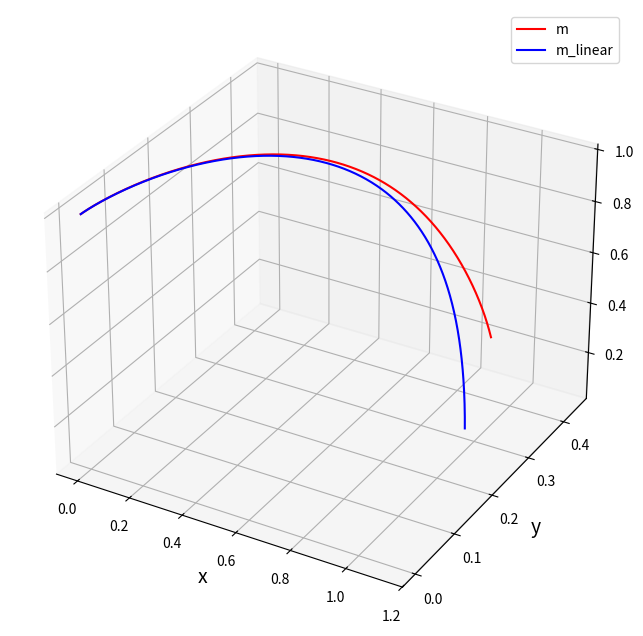
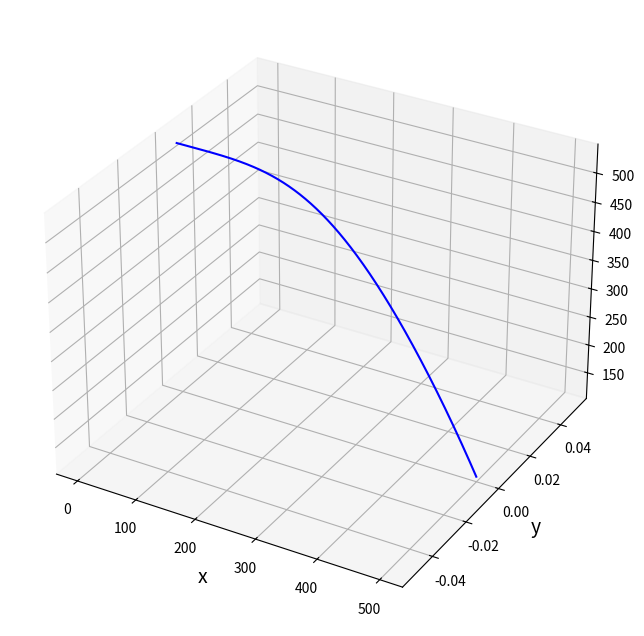

Generate these figures, in order, with matplotlib:
import numpy as np
import matplotlib.pyplot as plt
from mpl_toolkits.mplot3d import Axes3D


#gamma = 1.76e11
gamma = 1.76e7
alpha = 0.01


def LLG(S:np.array, B:np.array, alpha:float) -> np.array:
    g = gamma / (1e0 - alpha**2)
    BxS = np.cross(B, S)
    s = - g*BxS - g*alpha*np.cross(S, BxS)
    return s

def LLGlinear(t:float, K:float, B0:float):
    g = gamma
    x = B0/K * (t-np.sin(g*K*t)/(g*K))
    y = B0/(K*K*g)*(1-np.cos(g*K*t))
    return np.array([x,y,np.sqrt(1-x**2-y**2)])



def Line(S:float, B:np.array, n_x:float, n_y:float):
    g = gamma / (1e0 + alpha**2)
    dn_x = g * (-alpha*S*B[0] + S*B[1] + alpha*B[2]*n_x - B[2]*n_y)
    dn_y = g * (-S*B[0] - alpha*S*B[1] + B[2]*n_x + alpha*B[2]*n_y)
    return dn_x, dn_y


def RungeKutta1(S:np.array, B:np.array, alpha:float, dt:float) -> np.array:
    s1 = LLG(S, B, alpha)
    s2 = LLG(S + dt*s1/2, B, alpha)
    s3 = LLG(S + dt*s2/2, B, alpha)
    s4 = LLG(S + dt*s3, B, alpha)

    s = S + dt/6 * (s1 + 2*s2 + 2*s3 + s4)

    return s


def RungeKutta2(S:float, B:np.array, n_x:float, n_y:float, dt:float):
    dn_x1, dn_y1 = Line(S, B, n_x, n_y)
    dn_x2, dn_y2 = Line(S, B, n_x + dt*dn_x1/2, n_y + dt*dn_y1/2)
    dn_x3, dn_y3 = Line(S, B, n_x + dt*dn_x2/2, n_y + dt*dn_y2/2)
    dn_x4, dn_y4 = Line(S, B, n_x + dt*dn_x3, n_y + dt*dn_y3)

    dn_x = n_x + dt/6 * (dn_x1 + 2*dn_x2 + 2*dn_x3 + dn_x4)
    dn_y = n_y + dt/6 * (dn_y1 + 2*dn_y2 + 2*dn_y3 + dn_y4)

    return dn_x, dn_y


def main():
    t0 = 0e0
    t1 = 5e-10
    dH = 500
    B0 = dH/t1
    dt = 5e-13
    n = int(t1/dt)
    K = 540

    s = np.empty((n,3))
    B = np.empty((n,3))
    n_x = np.empty(n)
    n_y = np.empty(n)
    analytic = np.empty((n, 3))

    s[0] = np.array([0, 0, 1e0])
    analytic[0] = s[0]
    B[0] = np.array([0, 0, K])
#    n_x[0] = s[0,0]
#    n_y[0] = s[0,1]
    H = np.array([0e0, 0e0, 0e0])

    for i in np.arange(1,n):
        H += np.array([dH/n, 0e0, 0e0])
        B[i] = np.array([0e0, 0e0, K*s[i-1,2]]) + H
        s[i] = RungeKutta1(s[i-1], B[i-1], alpha, dt)
#        n_x[i], n_y[i] = RungeKutta2(s[0,2], B[i-1], n_x[i-1], n_y[i-1], dt)
        analytic[i] = LLGlinear(i*dt, K, B0)

    fig = plt.figure(figsize = (8, 8))
    ax = fig.add_subplot(111, projection='3d')
    ax.set_xlabel("x", size = 14)
    ax.set_ylabel("y", size = 14)
    ax.set_zlabel("z", size = 14)
    ax.plot(s[:,0], s[:,1], s[:,2], color = "red", label='m')
    ax.plot(analytic[:,0], analytic[:,1], analytic[:,2], color = "blue", label='m_linear')
    ax.legend()
    plt.show()
    plt.close

    fig = plt.figure(figsize = (8, 8))
    ax = fig.add_subplot(111, projection='3d')
    ax.set_xlabel("x", size = 14)
    ax.set_ylabel("y", size = 14)
    ax.set_zlabel("z", size = 14)
    ax.plot(B[:,0], B[:,1], B[:,2], color = "blue")
    plt.show()
    plt.close


if __name__ == '__main__':
    main()
